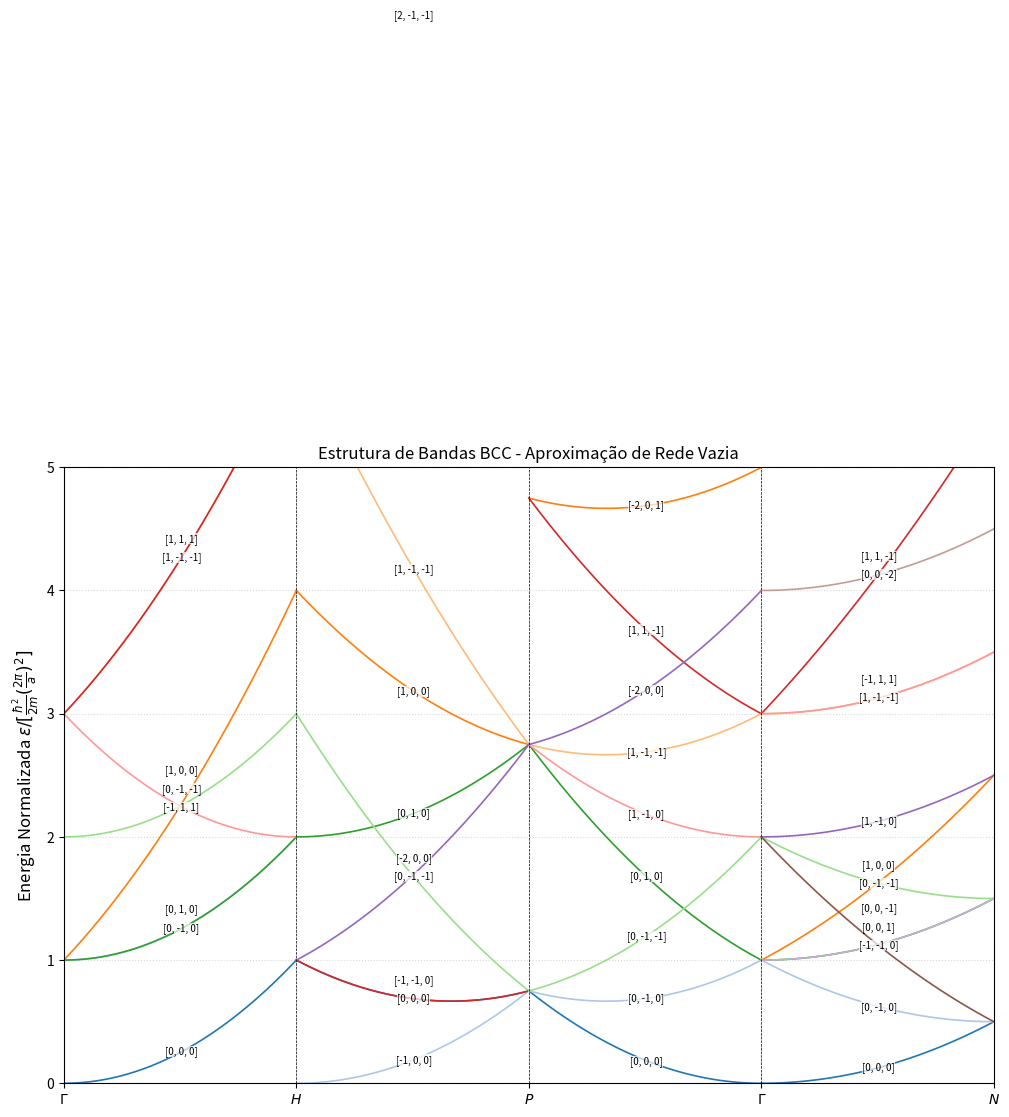

Python code for this plot:
import numpy as np
import matplotlib.pyplot as plt

def place_labels(ax, x, values, texts, min_dy=0.15):
    pairs = sorted(zip(values, texts), key=lambda v: v[0])
    adjusted = []

    for val, text in pairs:
        y = val
        for prev_y, _ in adjusted:
            if abs(y - prev_y) < min_dy:
                y = prev_y + min_dy
        adjusted.append((y, text))
    
    for y, text in adjusted:
        ax.text(x, y, text, fontsize=7, ha='center', va='center',
                bbox=dict(facecolor='white', alpha=0.7, edgecolor='none', pad=0))

gamma_h = [
    [0,0,0], [0,-1,0], [1,0,0], [1,-1,-1], 
    [0,1,0], [0,-1,-1], [1,1,1], [-1,1,1]
]

h_p = [
    [0,0,0], [-1,0,0], [1,0,0], [1,-1,-1], 
    [0,1,0], [0,-1,-1], [-1,-1,0], [2,-1,-1], [-2,0,0]
]

p_gamma = [
    [0,0,0], [0,-1,0], [-2,0,1], [1,-1,-1], 
    [0,1,0], [0,-1,-1], [1,1,-1], [1,-1,0], [-2,0,0]
]

gamma_n = [
    [0,0,0], [0,-1,0], [1,0,0], [1,-1,-1], 
    [0,0,1], [0,-1,-1], [1,1,-1], [-1,1,1], 
    [1,-1,0], [0,0,-1], [-1,-1,0], [0,0,-2]
]

fig, ax = plt.subplots(figsize=(12, 8))
alfa = np.linspace(0, 1, 100)

cmap = plt.cm.get_cmap("tab20")

def plot_gamma_h(list, ax, alfa):
    mid_idx = len(alfa) // 2
    label_values = []
    label_texts = []

    for i, m in enumerate(list):
        m1, m2, m3 = m
        e = (alfa + m1)**2 + (m2)**2 + (m3)**2
        ax.plot(alfa, e, color=cmap(i % 20), linewidth=1.2)

        label_values.append(round(e[mid_idx], 2))
        label_texts.append(str(m))

    place_labels(ax, alfa[mid_idx], label_values, label_texts)


def plot_h_p(list, ax, alfa):
    mid_idx = len(alfa) // 2
    label_values = []
    label_texts = []

    for i, m in enumerate(list):
        m1, m2, m3 = m
        
        kx = 1 - 0.5 * alfa
        ky = 0.5 * alfa
        kz = 0.5 * alfa

        e = (kx + m1)**2 + (ky + m2)**2 + (kz + m3)**2
        alfa_plot = alfa + 1

        ax.plot(alfa_plot, e, color=cmap(i % 20), linewidth=1.2)

        label_values.append(round(e[mid_idx], 2))
        label_texts.append(str(m))

    place_labels(ax, alfa[mid_idx] + 1, label_values, label_texts)


def plot_p_gamma(list, ax, alfa):
    mid_idx = len(alfa) // 2
    label_values = []
    label_texts = []

    for i, m in enumerate(list):
        m1, m2, m3 = m
        
        k_comp = 0.5 - 0.5 * alfa
        e = (k_comp + m1)**2 + (k_comp + m2)**2 + (k_comp + m3)**2

        alfa_plot = alfa + 2
        ax.plot(alfa_plot, e, color=cmap(i % 20), linewidth=1.2)

        label_values.append(round(e[mid_idx], 2))
        label_texts.append(str(m))

    place_labels(ax, alfa[mid_idx] + 2, label_values, label_texts)


def plot_gamma_n(list, ax, alfa):
    mid_idx = len(alfa) // 2
    label_values = []
    label_texts = []

    for i, m in enumerate(list):
        m1, m2, m3 = m
        
        kx = 0.5 * alfa
        ky = 0.5 * alfa
        kz = 0

        e = (kx + m1)**2 + (ky + m2)**2 + (kz + m3)**2

        alfa_plot = alfa + 3
        ax.plot(alfa_plot, e, color=cmap(i % 20), linewidth=1.2)

        label_values.append(round(e[mid_idx], 2))
        label_texts.append(str(m))

    place_labels(ax, alfa[mid_idx] + 3, label_values, label_texts)


plot_gamma_h(gamma_h, ax, alfa)
plot_h_p(h_p, ax, alfa)
plot_p_gamma(p_gamma, ax, alfa)
plot_gamma_n(gamma_n, ax, alfa)
ax.set_ylim(0, 5)
ax.set_xlim(0, 4)

ax.axvline(x=1, color='black', linestyle='--', linewidth=0.5)
ax.axvline(x=2, color='black', linestyle='--', linewidth=0.5)
ax.axvline(x=3, color='black', linestyle='--', linewidth=0.5)

ax.set_xticks([0, 1, 2, 3, 4])
ax.set_xticklabels([r'$\Gamma$', r'$H$', r'$P$', r'$\Gamma$', r'$N$'])

ax.set_ylabel(r'Energia Normalizada $\epsilon / [\frac{\hbar^2}{2m}(\frac{2\pi}{a})^2]$', fontsize=12)
ax.set_title('Estrutura de Bandas BCC - Aproximação de Rede Vazia')
ax.grid(True, linestyle=':', alpha=0.5)

plt.show()
